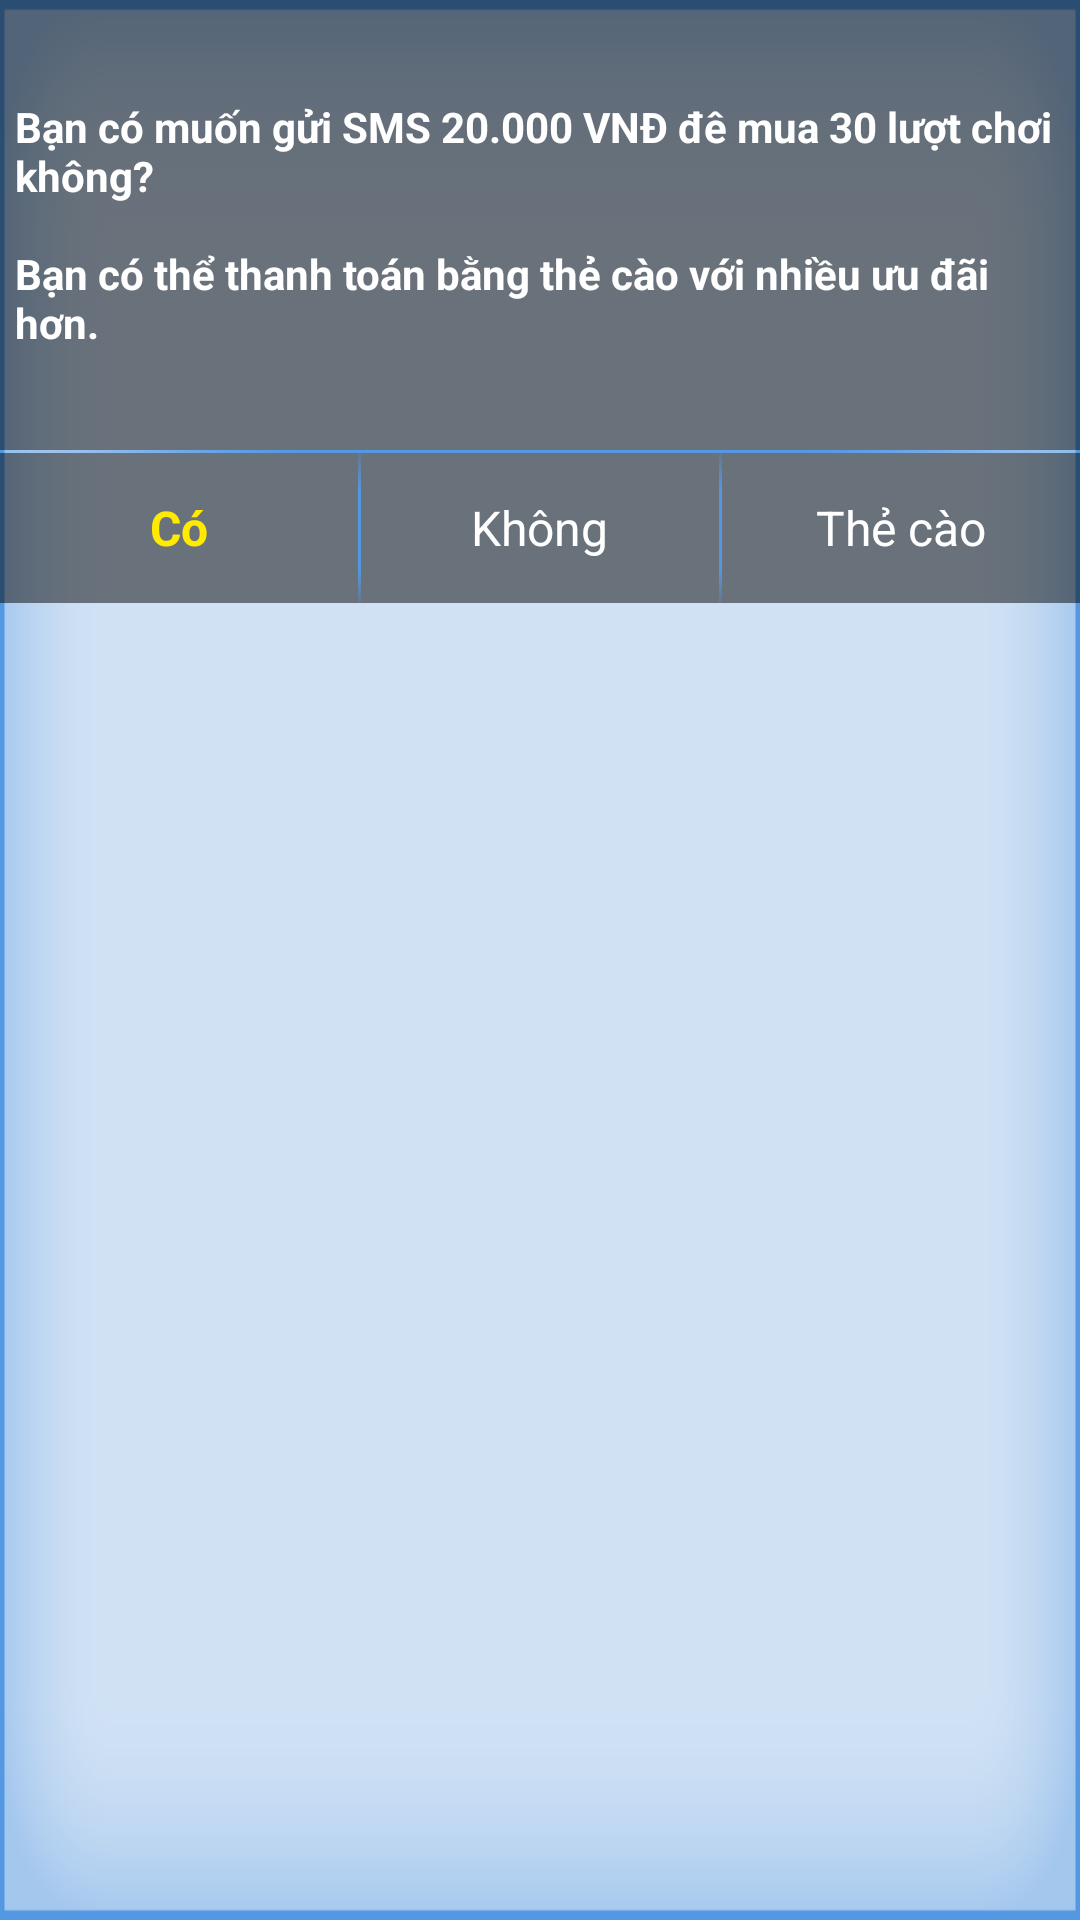

Android layout source for this screen:
<!-- AndroidManifest.xml: application theme AppTheme -->
<!-- res/layout/dialog_coin.xml -->
<?xml version="1.0" encoding="utf-8"?>

<LinearLayout xmlns:android="http://schemas.android.com/apk/res/android"
    android:layout_marginLeft="10dp"
    android:layout_marginRight="10dp"
    android:layout_width="match_parent"
    android:layout_height="200dp"
    android:background="@drawable/help_call_bg"
    android:orientation="vertical">

    <TextView
        android:id="@+id/tvCoin"
        android:gravity="center_vertical"
        android:layout_width="match_parent"
        android:layout_height="150dp"
        android:background="@color/bgr"
        android:padding="5dp"
        android:textStyle="bold"
        android:text="@string/coin"
        android:textColor="@color/white"
        android:textSize="14sp" />
    <RelativeLayout
        android:layout_width="match_parent"
        android:layout_height="1dp"
        android:background="@drawable/imagespacecall2"
        android:id="@+id/rlngang"
       >
    </RelativeLayout>
    <LinearLayout
        android:background="@color/bgr"
        android:layout_width="match_parent"
        android:layout_height="50dp"
        android:orientation="horizontal">
        <RelativeLayout
            android:id="@+id/rl_C"
            android:layout_width="0dp"
            android:layout_height="50dp"
            android:layout_weight="1"> <TextView
            android:layout_width="wrap_content"
            android:layout_height="wrap_content"
            android:text="Có"
            android:layout_centerVertical="true"
            android:layout_centerHorizontal="true"
            android:textStyle="bold"
            android:textSize="16sp"
            android:textColor="#ffea00"/></RelativeLayout>
        <RelativeLayout

            android:layout_width="1dp"
            android:layout_height="50dp"
            android:layout_centerHorizontal="true"
            android:layout_centerVertical="true"
            android:background="@drawable/imagespacecall1"
           >

        </RelativeLayout>
        <RelativeLayout
            android:id="@+id/rl_K"
            android:layout_width="0dp"
            android:layout_height="50dp"
            android:layout_weight="1"> <TextView
            android:layout_width="wrap_content"
            android:layout_height="wrap_content"
            android:text="Không"
            android:layout_centerVertical="true"
            android:layout_centerHorizontal="true"

            android:textSize="16sp"
            android:textColor="#ffffff"/></RelativeLayout>
        <RelativeLayout
            android:layout_width="1dp"
            android:layout_height="50dp"
            android:layout_centerHorizontal="true"
            android:layout_centerVertical="true"
            android:background="@drawable/imagespacecall1"
           >

        </RelativeLayout>
        <RelativeLayout
            android:id="@+id/rl_Card"

            android:layout_width="0dp"
            android:layout_height="50dp"
            android:layout_weight="1">
            <TextView
                android:layout_width="wrap_content"
                android:layout_height="wrap_content"
                android:text="Thẻ cào"
                android:layout_centerVertical="true"
                android:layout_centerHorizontal="true"

                android:textSize="16sp"
                android:textColor="#ffffff"/>
        </RelativeLayout>
    </LinearLayout>

</LinearLayout>
<!-- resources referenced by this layout -->
<resources>
  <color name="bgr">#7f000000</color>
  <color name="white">#ffffff</color>
  <!-- drawable help_call_bg: png bitmap (drawable-hdpi, 13015 bytes) -->
  <!-- drawable imagespacecall1: png bitmap (drawable-hdpi, 1143 bytes) -->
  <!-- drawable imagespacecall2: png bitmap (drawable-hdpi, 1140 bytes) -->
  <string name="coin">Bạn có muốn gửi SMS 20.000 VNĐ đê mua 30 lượt chơi không?\n\nBạn có thể thanh toán bằng thẻ cào với nhiều ưu đãi hơn.</string>
  <style name="AppTheme" parent="Theme.AppCompat.Light.DarkActionBar">
          
          <item name="colorPrimary">@color/colorPrimary</item>
          <item name="colorPrimaryDark">@color/colorPrimaryDark</item>
          <item name="colorAccent">@color/colorAccent</item>
      </style>
  <color name="colorPrimary">#3F51B5</color>
  <color name="colorPrimaryDark">#303F9F</color>
  <color name="colorAccent">#FF4081</color>
</resources>
